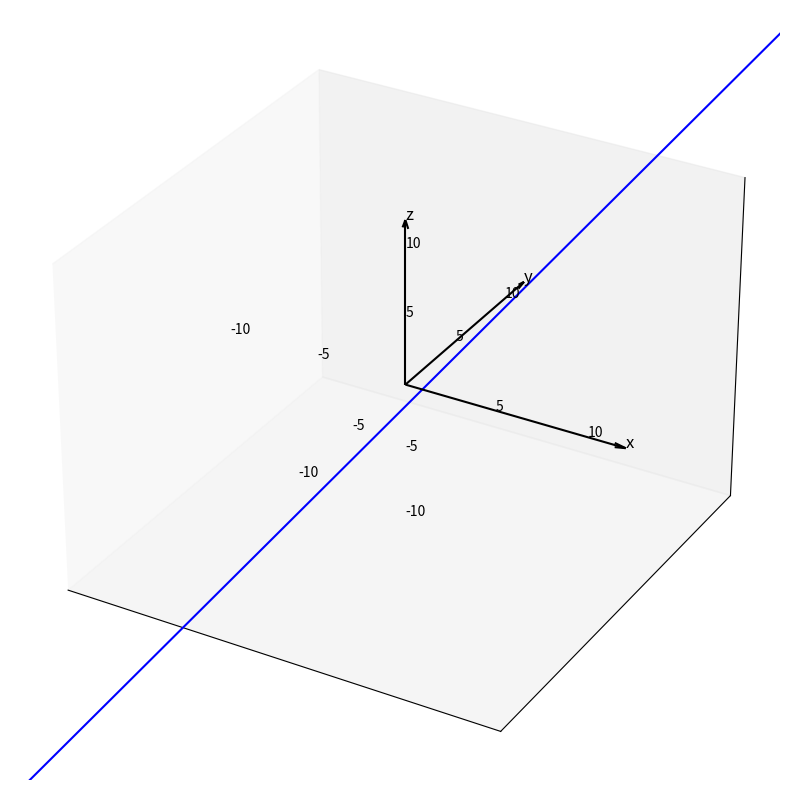

This chart was generated by the following Python code:
import numpy as np
import matplotlib.pyplot as plt
from mpl_toolkits.mplot3d import Axes3D

# Parameter t values
t = np.linspace(-10, 10, 100)

# Define r(t) components
x = t + 1
y = 3 * t - 1
z = 2 * t

# Create 3D plot
fig = plt.figure(figsize=(10, 8))
ax = fig.add_subplot(111, projection='3d')

# Plot the vector-valued curve
ax.plot(x, y, z, color='blue', label=r'$\vec{r}(t)$')

# Draw axes arrows manually and place number labels directly on axes
for i in range(-10, 11, 5):
    if i != 0:
        ax.text(i, 0, 0, f'{i}', color='black')  # x-axis labels
        ax.text(0, i, 0, f'{i}', color='black')  # y-axis labels
        ax.text(0, 0, i, f'{i}', color='black')  # z-axis labels

# Add arrows for axes
arrow_length = 12
ax.quiver(0, 0, 0, arrow_length, 0, 0, color='black', arrow_length_ratio=0.05)
ax.quiver(0, 0, 0, 0, arrow_length, 0, color='black', arrow_length_ratio=0.05)
ax.quiver(0, 0, 0, 0, 0, arrow_length, color='black', arrow_length_ratio=0.05)

# Add axis labels at the end of arrows
ax.text(arrow_length, 0, 0, 'x', color='black', fontsize=12)
ax.text(0, arrow_length, 0, 'y', color='black', fontsize=12)
ax.text(0, 0, arrow_length, 'z', color='black', fontsize=12)

# Set limits
ax.set_xlim([-12, 12])
ax.set_ylim([-12, 12])
ax.set_zlim([-12, 12])

# Remove ticks
ax.set_xticks([])
ax.set_yticks([])
ax.set_zticks([])

# Show plot
plt.tight_layout()
plt.show()
